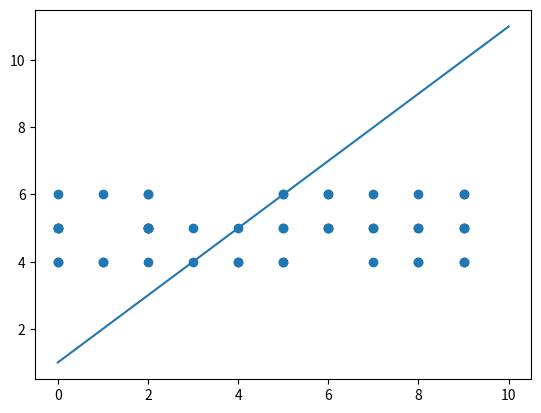

Python code for this plot:
import matplotlib.pyplot as plt
import random
import numpy as np

#generate sythetic data for linear regression
data = []
for i in range(50):
    x = random.randint(0,9)
    y = random.randint(4,6)
    data.append((x,y))

print(*zip(*data))
plt.scatter(*zip(*data))
#find the optimal model parameters using gradient descent 
# y = wT*x
def mse(n,y):
    mse = 1/n + [(y0-y1)**2 for y0,y1 in y]

def gradient_descent(iterations,learning_rate):
    w=0
    for i in range(iterations):
        w = w - learning_rate*mse()


#plot the line
x = np.linspace(0,10)
y = x + 1
plt.plot(x,y)


#must choose a good learning rate, number of iterations

plt.show()
